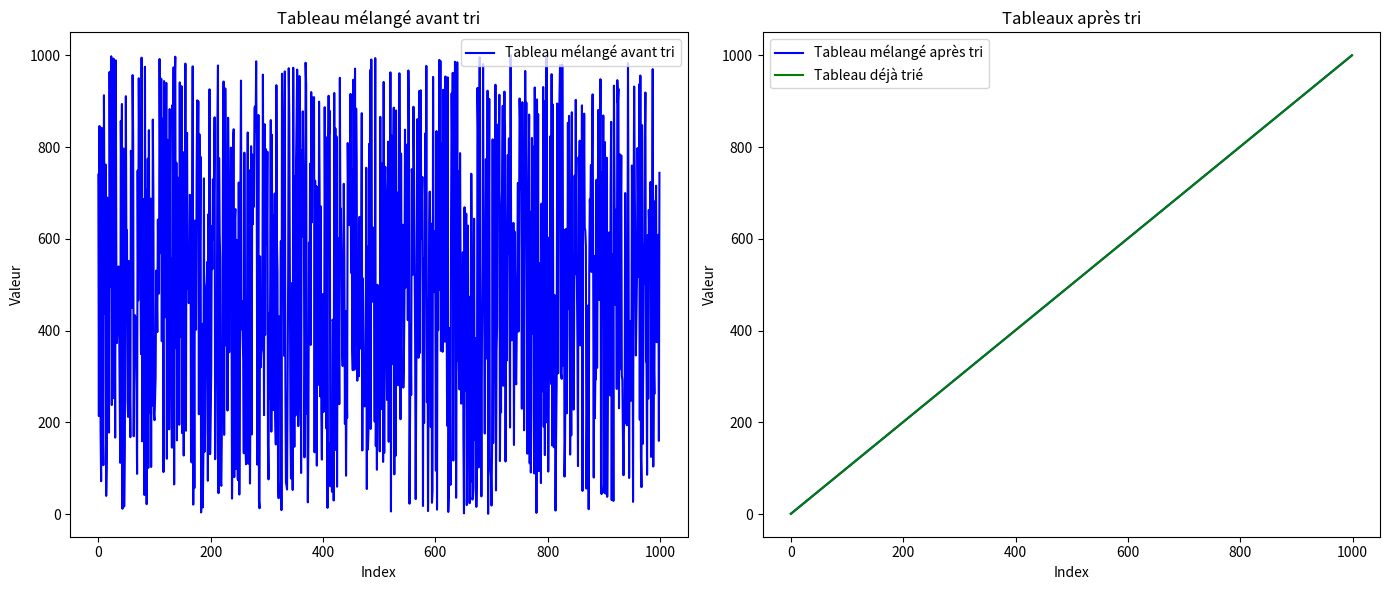

The script that saved this image:
import random
import matplotlib.pyplot as plt

tableau1 = list(range(1, 1001))
random.shuffle(tableau1)

def tri_par_bulle(tableau):
    n = len(tableau)
    for i in range(n - 1):
        echange_effectue = False
        for j in range(n - 1 - i):
            if tableau[j] > tableau[j + 1]:
                tableau[j], tableau[j + 1] = tableau[j + 1], tableau[j]
                echange_effectue = True
        if not echange_effectue:
            break

tableau1_avant = tableau1.copy()

print("Tableau mélangé:", tableau1_avant)

tri_par_bulle(tableau1)

print("Tableau trié:", tableau1)

tableau2 = list(range(1, 1001))

plt.figure(figsize=(14, 6))

plt.subplot(1, 2, 1)
plt.plot(tableau1_avant, label='Tableau mélangé avant tri', color='blue')
plt.title("Tableau mélangé avant tri")
plt.xlabel("Index")
plt.ylabel("Valeur")
plt.legend()

plt.subplot(1, 2, 2)
plt.plot(tableau1, label='Tableau mélangé après tri', color='blue')
plt.plot(tableau2, label='Tableau déjà trié', color='green')
plt.title("Tableaux après tri")
plt.xlabel("Index")
plt.ylabel("Valeur")
plt.legend()

plt.tight_layout()
plt.show()



